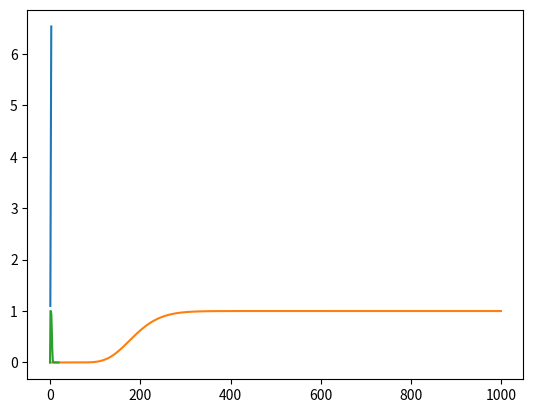

Generate this figure with matplotlib:
# initial testing on the length of an optimal superpermutation of length n

import numpy as np
import math
import matplotlib.pyplot as plt

# recursion/dynamic programming approach to find the probability that various lengths l work as superpermutations
probs = [[0 for l in range(1000)] for n in range(20)]


# base case: if L = 0, P = 0
probs[1][1] = 1
for l in range(1, 1000):
  probs[1][l] = 1
for n in range(2,20):
  for l in range(1,1000):
    if n <= l:
      probs[n][l] = (1/n) * probs[n-1][l-1] + ((n-1)/(n)) * probs[n][l-1]


n = 2
for l in range(2,50):
  print(probs[n][l])

# if the probability that a length l string has a supermermutation of length n is less than 1 - (1/n!),
# there is no superpermutaiton
def findBound(n):
  for l in range(1,1000):
    if math.factorial(n)*(1-probs[n][l]) < 1:
      return l


Ns = []
bounds = []

# plotting the bounds as a function of n

for n in range(2,17):
  Ns.append(n)
  bounds.append(findBound(n))
  print("n == ", n, " bound == ", findBound(n))


plt.plot(np.log(Ns), np.log(bounds))
slope = (np.log(bounds[-1]) - np.log(bounds[3])) / (np.log(Ns[-1]) - np.log(Ns[3]))
print(slope)


n = 19
Ls = list(range(1000))
plt.plot(Ls, probs[n])

#plt.plot(Ls, np.log(np.divide(1, probs[n]) - 1))

L = 10
ns = list(range(0,20))
probVals = np.zeros(20)
for n in ns:
  probVals[n] = probs[n][L]
plt.plot(ns, probVals)


